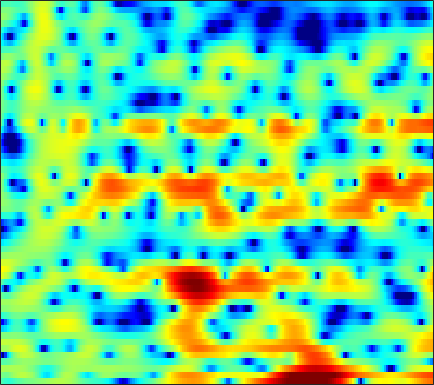

The data file committed next to this chart (first rows):
-1.7064, -2.3013, -2.8823, -3.1013, -3.0474, -2.7703, -2.3613, -2.0247, -1.5942, -1.2169, -0.90873, -0.72229, -0.52388, -0.35539, -0.26321, -0.10936, 0.033551, 0.1542, 0.32487, 0.51244, 0.72418, 0.88182, 1.1055, 1.318
0.07732, -0.3951, -0.6518, -0.4663, -0.1149, 0.4709, 1.058, 1.445, 1.837, 2.082, 2.155, 2.097, 1.872, 1.473, 1.052, 0.3216, -0.6196, -1.464, -2.776, -4.196, -5.436, -5.919, -5.606, -4.401
1.548, 1.493, 1.448, 1.448, 1.456, 1.482, 1.504, 1.512, 1.491, 1.412, 1.267, 1.107, 0.8099, 0.4139, 0.04605, -0.5322, -1.209, -1.768, -2.535, -3.243, -3.761, -3.947, -3.837, -3.382
-1.571, -1.615, -1.529, -1.292, -1.039, -0.6584, -0.2613, 0.01402, 0.3352, 0.5774, 0.7335, 0.7936, 0.796, 0.7154, 0.6179, 0.4417, 0.2368, 0.08354, -0.1057, -0.2616, -0.3653, -0.4039, -0.4011, -0.3273
-14.15, -21.84, -12.14, -6.636, -4.117, -1.777, -0.1686, 0.7084, 1.548, 2.075, 2.347, 2.402, 2.312, 2.05, 1.764, 1.278, 0.7166, 0.2907, -0.2322, -0.6277, -0.8476, -0.8891, -0.7946, -0.5941
1.113, 0.9459, 1.045, 1.441, 1.838, 2.407, 2.908, 3.2, 3.443, 3.488, 3.325, 3.058, 2.493, 1.636, 0.7743, -0.7465, -2.838, -4.949, -9.031, -15.81, -17.03, -11.81, -7.546, -5.081
2.515, 2.418, 2.34, 2.311, 2.312, 2.322, 2.308, 2.274, 2.176, 1.998, 1.716, 1.435, 0.9473, 0.3179, -0.2358, -1.08, -2.01, -2.732, -3.585, -4.144, -4.258, -4.074, -3.579, -3.02
0.1597, 0.07317, 0.04086, 0.08189, 0.1356, 0.2038, 0.233, 0.2137, 0.1217, -0.05098, -0.2964, -0.5062, -0.8037, -1.069, -1.218, -1.331, -1.334, -1.267, -1.099, -0.8505, -0.5347, -0.2646, 0.1105, 0.4541
-6.355, -6.401, -5.708, -4.579, -3.742, -2.829, -2.244, -2.032, -2.074, -2.478, -3.237, -4.025, -5.246, -6.36, -6.74, -6.264, -4.898, -3.691, -2.136, -0.7807, 0.3738, 1.1, 1.921, 2.583
-13.88, -14.05, -10.48, -7.195, -5.424, -3.801, -2.814, -2.43, -2.376, -2.817, -3.811, -4.955, -7.134, -10.03, -11.71, -10.4, -7.107, -4.931, -2.61, -0.8379, 0.5413, 1.369, 2.253, 2.944
-3.092, -2.964, -2.606, -2.091, -1.664, -1.157, -0.776, -0.5901, -0.4917, -0.5602, -0.7783, -1.013, -1.352, -1.602, -1.67, -1.579, -1.268, -0.9465, -0.4689, 0.008299, 0.422, 0.6897, 0.9891, 1.252
0.2098, 0.2813, 0.4073, 0.5708, 0.7004, 0.895, 1.073, 1.177, 1.281, 1.33, 1.322, 1.284, 1.198, 1.081, 0.9657, 0.7727, 0.5421, 0.3364, -0.005814, -0.453, -0.9987, -1.462, -2.079, -2.609
1.213, 1.113, 1.045, 1.072, 1.147, 1.321, 1.55, 1.73, 1.966, 2.156, 2.301, 2.364, 2.381, 2.296, 2.157, 1.862, 1.412, 0.9492, 0.1272, -0.9992, -2.532, -4.027, -6.755, -10.77
-0.5042, -1.163, -1.691, -1.688, -1.376, -0.723, 0.01473, 0.5595, 1.215, 1.772, 2.217, 2.479, 2.721, 2.844, 2.856, 2.753, 2.471, 2.123, 1.484, 0.6118, -0.5422, -1.616, -3.274, -4.965
-5.58, -9.885, -19.92, -12.88, -8.407, -5.058, -3.079, -2.078, -1.071, -0.2567, 0.4457, 0.916, 1.496, 1.982, 2.271, 2.543, 2.679, 2.705, 2.621, 2.399, 2.071, 1.767, 1.32, 0.8333
-0.7353, -1.995, -3.297, -3.85, -3.967, -4.144, -4.558, -5.068, -5.74, -5.705, -4.673, -3.574, -2.172, -1.046, -0.4177, 0.1803, 0.6789, 1.018, 1.449, 1.873, 2.251, 2.483, 2.679, 2.726
3.767, 3.24, 2.384, 1.345, 0.3895, -1.3, -3.72, -6.325, -11.38, -14.21, -9.476, -6.786, -4.728, -3.914, -3.922, -4.458, -5.148, -5.12, -3.845, -1.899, -0.1081, 0.9354, 1.933, 2.533
4.732, 4.56, 4.156, 3.557, 2.998, 2.118, 1.123, 0.3683, -0.5271, -1.176, -1.564, -1.773, -2.209, -3.128, -4.255, -6.595, -10.17, -11.66, -8.529, -4.755, -2.135, -0.8254, 0.2475, 0.7394
2.936, 3.001, 2.974, 2.837, 2.671, 2.388, 2.049, 1.772, 1.406, 1.032, 0.659, 0.3605, -0.08189, -0.5676, -0.968, -1.485, -1.815, -1.884, -1.716, -1.332, -0.9212, -0.7, -0.6106, -0.8741
0.4348, 0.6277, 0.8368, 0.9843, 1.057, 1.115, 1.136, 1.128, 1.095, 1.042, 0.9634, 0.889, 0.7754, 0.6537, 0.5569, 0.4388, 0.3563, 0.2979, 0.2481, 0.2023, 0.1022, -0.01911, -0.285, -0.7134
-2.263, -1.982, -1.615, -1.25, -0.9866, -0.6535, -0.3398, -0.1191, 0.1454, 0.3831, 0.5899, 0.7283, 0.8908, 1.017, 1.099, 1.184, 1.227, 1.24, 1.224, 1.157, 1.033, 0.893, 0.6324, 0.2997
-5.606, -5.222, -4.639, -4.004, -3.509, -2.854, -2.229, -1.776, -1.208, -0.6825, -0.1897, 0.1564, 0.5794, 0.9593, 1.212, 1.496, 1.718, 1.848, 1.953, 1.982, 1.938, 1.849, 1.658, 1.391
-10.82, -10.15, -8.921, -7.639, -6.714, -5.582, -4.595, -3.932, -3.099, -2.295, -1.51, -0.9333, -0.1982, 0.4905, 0.9526, 1.491, 1.94, 2.201, 2.456, 2.615, 2.67, 2.654, 2.552, 2.347
-24.86, -19.1, -14.12, -11.07, -9.521, -8.14, -7.23, -6.721, -6.058, -5.189, -4.05, -3.077, -1.749, -0.5338, 0.2711, 1.161, 1.836, 2.21, 2.573, 2.795, 2.914, 2.952, 2.948, 2.883
-12.5, -11.59, -9.989, -8.763, -8.239, -8.241, -9.15, -10.56, -13.43, -14.1, -9.833, -6.747, -3.583, -1.345, -0.1287, 1.043, 1.763, 2.064, 2.23, 2.18, 2.062, 1.997, 2.034, 2.247
-3.574, -3.393, -3.241, -3.206, -3.399, -3.966, -5.008, -6.088, -7.539, -7.594, -5.653, -3.791, -1.535, 0.1745, 1.085, 1.832, 2.053, 1.884, 1.149, -0.1613, -1.98, -3.286, -3.697, -2.096
0.07196, 0.08043, -0.008444, -0.1812, -0.3623, -0.6611, -0.9693, -1.169, -1.219, -1.05, -0.5979, -0.1189, 0.5664, 1.183, 1.562, 1.76, 1.598, 1.158, 0.03227, -1.855, -4.847, -7.685, -9.074, -5.455
0.8787, 0.7051, 0.4177, 0.02782, -0.2639, -0.6583, -0.9829, -1.144, -1.244, -1.171, -0.9201, -0.6109, -0.1218, 0.3939, 0.726, 1.096, 1.266, 1.231, 1.012, 0.5875, 0.1175, -0.1632, -0.298, -0.1421
0.9506, 0.4336, -0.3716, -1.275, -1.95, -2.796, -3.507, -3.94, -4.431, -4.595, -4.379, -3.892, -2.869, -1.615, -0.7174, 0.4081, 1.28, 1.769, 2.213, 2.442, 2.516, 2.474, 2.385, 2.206
0.4887, -0.6197, -2.471, -4.73, -6.504, -8.461, -9.55, -9.984, -10.88, -13, -15.78, -14.59, -9.272, -5.003, -2.642, -0.3422, 1.259, 2.151, 2.92, 3.334, 3.449, 3.397, 3.18, 2.882
0.6655, -0.7885, -3.496, -7.378, -11.9, -22.16, -16.98, -13.18, -10.96, -10.46, -10.14, -8.936, -6.036, -2.989, -1.05, 0.9948, 2.446, 3.182, 3.717, 3.808, 3.464, 2.961, 1.982, 0.8888
0.9769, 0.09094, -1.305, -2.84, -3.923, -4.953, -5.252, -5.027, -4.458, -3.639, -2.683, -1.885, -0.6628, 0.6099, 1.514, 2.539, 3.306, 3.634, 3.75, 3.397, 2.49, 1.326, -1.111, -5.391
-0.8913, -1.344, -2.005, -2.624, -3.011, -3.353, -3.445, -3.334, -2.995, -2.449, -1.757, -1.172, -0.3252, 0.4838, 1.063, 1.707, 2.197, 2.417, 2.5, 2.285, 1.743, 1.131, 0.0741, -1.061
-3.638, -4.093, -4.68, -5.183, -5.453, -5.635, -5.573, -5.359, -4.844, -4.149, -3.316, -2.633, -1.724, -0.8479, -0.233, 0.4953, 1.083, 1.436, 1.757, 1.92, 1.945, 1.891, 1.765, 1.635
-6.808, -7.631, -8.722, -9.761, -10.38, -10.84, -10.71, -10.21, -9.096, -7.692, -6.19, -5.077, -3.688, -2.401, -1.553, -0.5438, 0.2987, 0.8327, 1.41, 1.863, 2.208, 2.402, 2.603, 2.759
-9.979, -11.52, -13.9, -16.59, -18.9, -22.07, -22.73, -20.15, -15.95, -12.34, -9.393, -7.537, -5.417, -3.668, -2.54, -1.273, -0.2208, 0.4329, 1.179, 1.78, 2.261, 2.56, 2.889, 3.156
-11.61, -13.99, -17.77, -21.81, -24.57, -26.7, -25.71, -22.49, -17.59, -13.35, -9.918, -7.811, -5.478, -3.603, -2.446, -1.186, -0.1772, 0.4391, 1.134, 1.701, 2.183, 2.498, 2.855, 3.139
-9.41, -12.13, -16.72, -22.96, -28.21, -24.37, -19.05, -15.88, -12.26, -9.143, -6.501, -4.818, -2.945, -1.499, -0.6885, 0.1031, 0.62, 0.9065, 1.19, 1.516, 1.923, 2.26, 2.686, 3.004
-3.618, -5.85, -8.832, -11.13, -11.93, -11.35, -9.38, -7.548, -5.062, -2.789, -0.8496, 0.3484, 1.55, 2.265, 2.493, 2.332, 1.633, 0.8097, -0.3892, -0.8903, -0.08978, 0.9822, 2.319, 3.155
-0.5145, -3.117, -7.812, -16.36, -32.24, -12.18, -6.681, -3.969, -1.312, 0.7149, 2.233, 3.084, 3.803, 4.037, 3.852, 3.013, 1.283, -0.9014, -5.876, -13.08, -5.832, -1.945, 1.012, 2.474
-0.3517, -1.795, -3.68, -5.111, -5.541, -5.069, -3.814, -2.737, -1.329, -0.08509, 0.906, 1.477, 1.97, 2.159, 2.069, 1.663, 0.9553, 0.3128, -0.4854, -0.8832, -0.6986, -0.2833, 0.3547, 0.823
-0.01061, -0.7467, -1.588, -2.199, -2.455, -2.475, -2.172, -1.795, -1.163, -0.4827, 0.1652, 0.5781, 1.013, 1.278, 1.368, 1.349, 1.206, 1.044, 0.8103, 0.5986, 0.4413, 0.3697, 0.2891, 0.2042
0.07526, -0.5836, -1.414, -2.074, -2.383, -2.506, -2.291, -1.927, -1.284, -0.5659, 0.1454, 0.629, 1.175, 1.58, 1.795, 1.949, 1.967, 1.894, 1.694, 1.399, 1.029, 0.7054, 0.2315, -0.2541
-0.003836, -1.081, -2.719, -4.388, -5.371, -5.754, -4.898, -3.795, -2.212, -0.7701, 0.4425, 1.205, 2.024, 2.635, 2.953, 3.207, 3.263, 3.18, 2.898, 2.419, 1.734, 1.075, 0.02348, -1.202
0.1673, -1.337, -4.102, -8.458, -14.41, -22.72, -10.26, -6.372, -3.123, -0.91, 0.7088, 1.657, 2.651, 3.388, 3.781, 4.106, 4.199, 4.114, 3.785, 3.173, 2.239, 1.296, -0.3822, -2.721
0.6988, -0.2105, -1.632, -3.112, -4.008, -4.505, -4.048, -3.313, -2.163, -1.014, 0.04985, 0.7827, 1.661, 2.402, 2.857, 3.286, 3.497, 3.492, 3.256, 2.748, 1.95, 1.154, -0.2081, -1.923
1.26, 0.9046, 0.3176, -0.3511, -0.8629, -1.489, -2.016, -2.348, -2.623, -2.627, -2.219, -1.639, -0.6275, 0.4256, 1.13, 1.868, 2.323, 2.47, 2.408, 2.093, 1.563, 1.057, 0.3062, -0.4622
1.935, 1.9, 1.643, 1.141, 0.5934, -0.4084, -1.82, -3.232, -5.782, -8.96, -9.818, -7.479, -3.956, -1.332, 0.07519, 1.36, 2.073, 2.293, 2.224, 1.796, 1.113, 0.5174, -0.2254, -0.7217
1.844, 2.111, 2.188, 1.952, 1.575, 0.7451, -0.517, -1.809, -4.092, -6.636, -7.221, -5.484, -2.559, -0.2302, 1.032, 2.132, 2.642, 2.657, 2.183, 1.116, -0.6092, -2.379, -5.194, -6.93
-0.2198, 0.2438, 0.5836, 0.6756, 0.6108, 0.3983, 0.08362, -0.183, -0.4794, -0.5913, -0.3593, 0.05358, 0.8032, 1.597, 2.1, 2.544, 2.652, 2.471, 1.8, 0.5582, -1.396, -3.458, -7.067, -9.748
-2.542, -2.353, -2.263, -2.234, -2.191, -2.017, -1.707, -1.398, -0.9094, -0.357, 0.2389, 0.7022, 1.31, 1.857, 2.194, 2.505, 2.601, 2.512, 2.168, 1.573, 0.7648, 0.09545, -0.7368, -1.283
-4.291, -5.014, -6.181, -7.231, -7.533, -6.999, -5.702, -4.579, -3.164, -1.901, -0.8095, -0.08445, 0.7718, 1.505, 1.975, 2.474, 2.812, 2.948, 2.983, 2.854, 2.585, 2.313, 1.886, 1.42
-4.92, -6.674, -10.21, -16.94, -36.45, -16.48, -10.38, -7.805, -5.493, -3.828, -2.501, -1.625, -0.5335, 0.4855, 1.188, 2.015, 2.694, 3.091, 3.447, 3.608, 3.587, 3.454, 3.14, 2.669
-2.77, -3.895, -5.566, -7.115, -7.82, -7.877, -7.268, -6.75, -6.187, -5.789, -5.293, -4.672, -3.41, -1.838, -0.6419, 0.8159, 2.009, 2.717, 3.393, 3.784, 3.906, 3.837, 3.547, 3.055
-0.1318, -0.6465, -1.388, -2.151, -2.709, -3.465, -4.322, -5.169, -6.791, -9.471, -13.8, -15.48, -10.16, -5.351, -2.772, -0.2364, 1.565, 2.538, 3.434, 3.922, 4.043, 3.917, 3.48, 2.781
0.9499, 0.7875, 0.4505, -0.007364, -0.4425, -1.143, -2.039, -2.875, -4.299, -6.023, -7.576, -7.726, -5.932, -3.282, -1.444, 0.5703, 2.098, 2.933, 3.679, 4.016, 3.95, 3.63, 2.832, 1.583
-0.1218, -0.02234, -0.03831, -0.195, -0.3901, -0.7333, -1.149, -1.474, -1.869, -2.132, -2.12, -1.861, -1.199, -0.2503, 0.5509, 1.594, 2.484, 3.015, 3.475, 3.624, 3.419, 3.002, 2.044, 0.52
-2.324, -2.08, -1.928, -1.946, -2.028, -2.209, -2.396, -2.507, -2.542, -2.405, -2.053, -1.646, -0.9405, -0.118, 0.5266, 1.358, 2.091, 2.543, 2.97, 3.161, 3.093, 2.86, 2.288, 1.42
